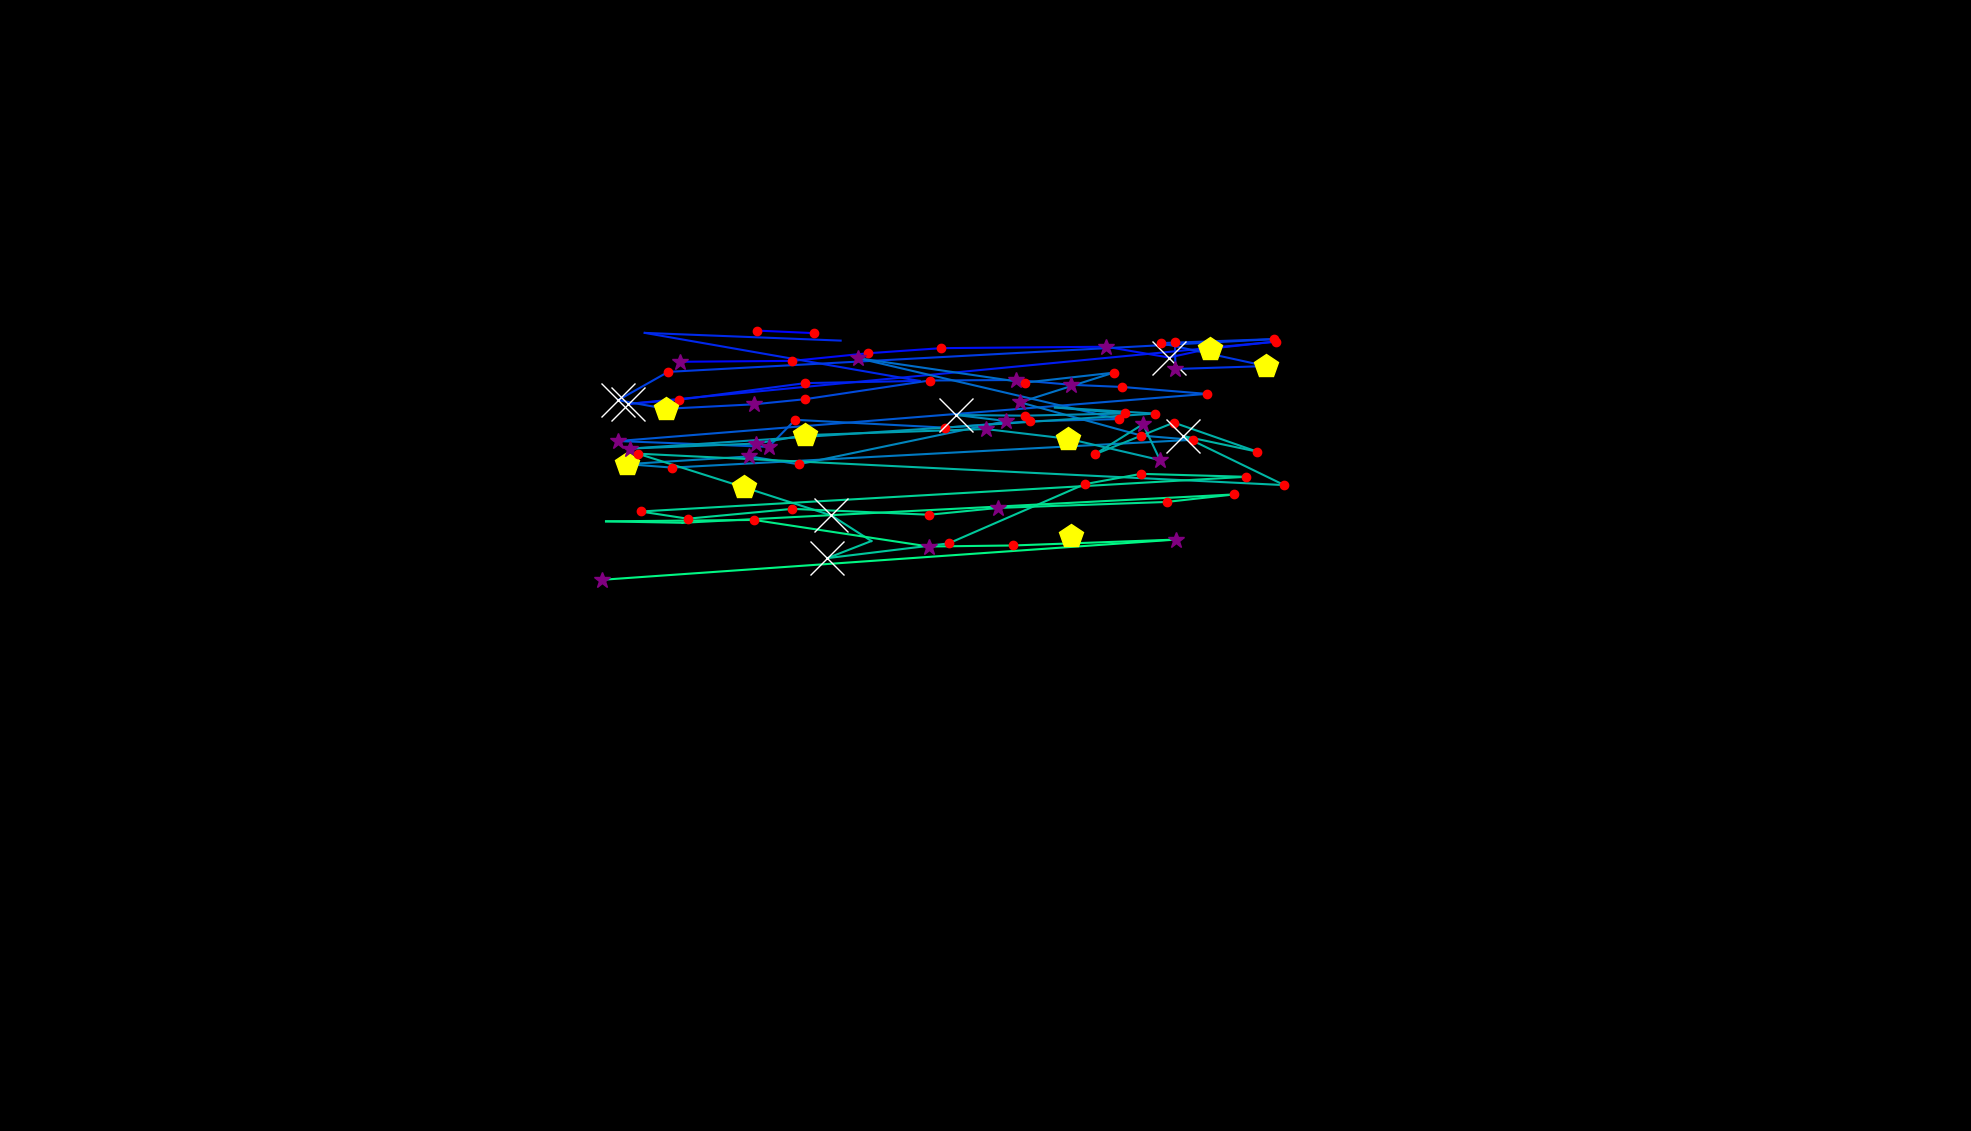

The table this chart was drawn from, first rows:
, fixation_id, timestamp, avg_gaze_x, avg_gaze_y, duration
0, 0.0, 48.2, 1391, 772.5, 445.8
1, 17.0, 4904, 983.1, 1039, 168.7
2, 18.0, 5277, 1057, 1036, 132.5
3, 21.0, 6181, 883.4, 999, 277.1
4, 22.0, 6494, 1029, 1000, 241
5, 23.0, 6772, 1127, 1010, 192.8
6, 24.0, 7000, 1223, 1017, 168.7
7, 25.0, 7266, 1436, 1019, 349.4
8, 26.0, 7699, 1518, 1005, 1253
9, 27.0, 8976, 1571, 1016, 457.9
10, 28.0, 9531, 1658, 1025, 204.8
11, 29.0, 9844, 816.1, 944.3, 831.4
12, 30.0, 10699, 882.4, 949.7, 241
13, 31.0, 10965, 1046, 971.3, 156.6
14, 32.0, 11169, 1194, 974.1, 108.4
15, 33.0, 11398, 837.3, 1037, 48.2
16, 34.0, 11832, 1092, 1026, 60.24
17, 36.0, 12760, 1526, 1025, 192.8
18, 37.0, 12977, 1527, 989.6, 289.2
19, 38.0, 13290, 1644, 993.4, 457.9
20, 39.0, 13772, 1507, 1023, 241
21, 40.0, 14061, 1655, 1028, 228.9
22, 41.0, 14362, 867.8, 985.9, 132.5
23, 42.0, 14519, 802.7, 949.1, 879.6
24, 43.0, 15423, 864.7, 937.9, 542.2
25, 44.0, 15989, 979, 943.7, 301.2
26, 45.0, 16326, 1045, 950.3, 144.6
27, 46.0, 16591, 1207, 974.7, 216.9
28, 47.0, 16844, 1320, 975.3, 337.4
29, 48.0, 17206, 1391, 969.1, 289.2
30, 49.0, 17519, 1458, 966.3, 241
31, 50.0, 17808, 1567, 957.3, 204.8
32, 51.0, 18134, 802.5, 896, 349.4
33, 52.0, 18567, 998.4, 888.5, 397.6
34, 53.0, 18989, 1033, 923.6, 144.6
35, 54.0, 19230, 1228, 913.4, 120.5
36, 55.0, 19375, 1338, 921.8, 192.8
37, 56.0, 19616, 1453, 924.6, 228.9
38, 57.0, 19929, 1114, 1004, 313.3
39, 58.0, 20266, 1331, 971.9, 192.8
40, 59.0, 20604, 1446, 984.8, 180.7
41, 60.0, 20881, 1325, 946.3, 301.2
42, 61.0, 21218, 1482, 903.1, 204.8
43, 62.0, 21447, 1549, 897.7, 168.7
44, 63.0, 21688, 872.9, 861.6, 144.6
45, 64.0, 21857, 814.7, 866, 482
46, 65.0, 22363, 973.4, 876.1, 313.3
47, 66.0, 22700, 1037, 865.9, 168.7
48, 67.0, 22929, 1307, 922, 325.3
49, 68.0, 23279, 1242, 929.9, 698.8
50, 69.0, 24014, 1331, 929, 180.7
51, 70.0, 24255, 1461, 931.9, 156.6
52, 71.0, 24447, 1370, 939.7, 108.4
53, 72.0, 24905, 1499, 931.7, 180.7
54, 73.0, 25110, 818.7, 886.3, 373.5
55, 74.0, 25508, 981.8, 892.8, 313.3
56, 75.0, 25845, 1045, 903.7, 506.1
57, 76.0, 26375, 1280, 911.7, 265.1
58, 77.0, 26664, 1387, 899, 445.8
59, 78.0, 27158, 1507, 871.3, 313.3
... 30 more rows
